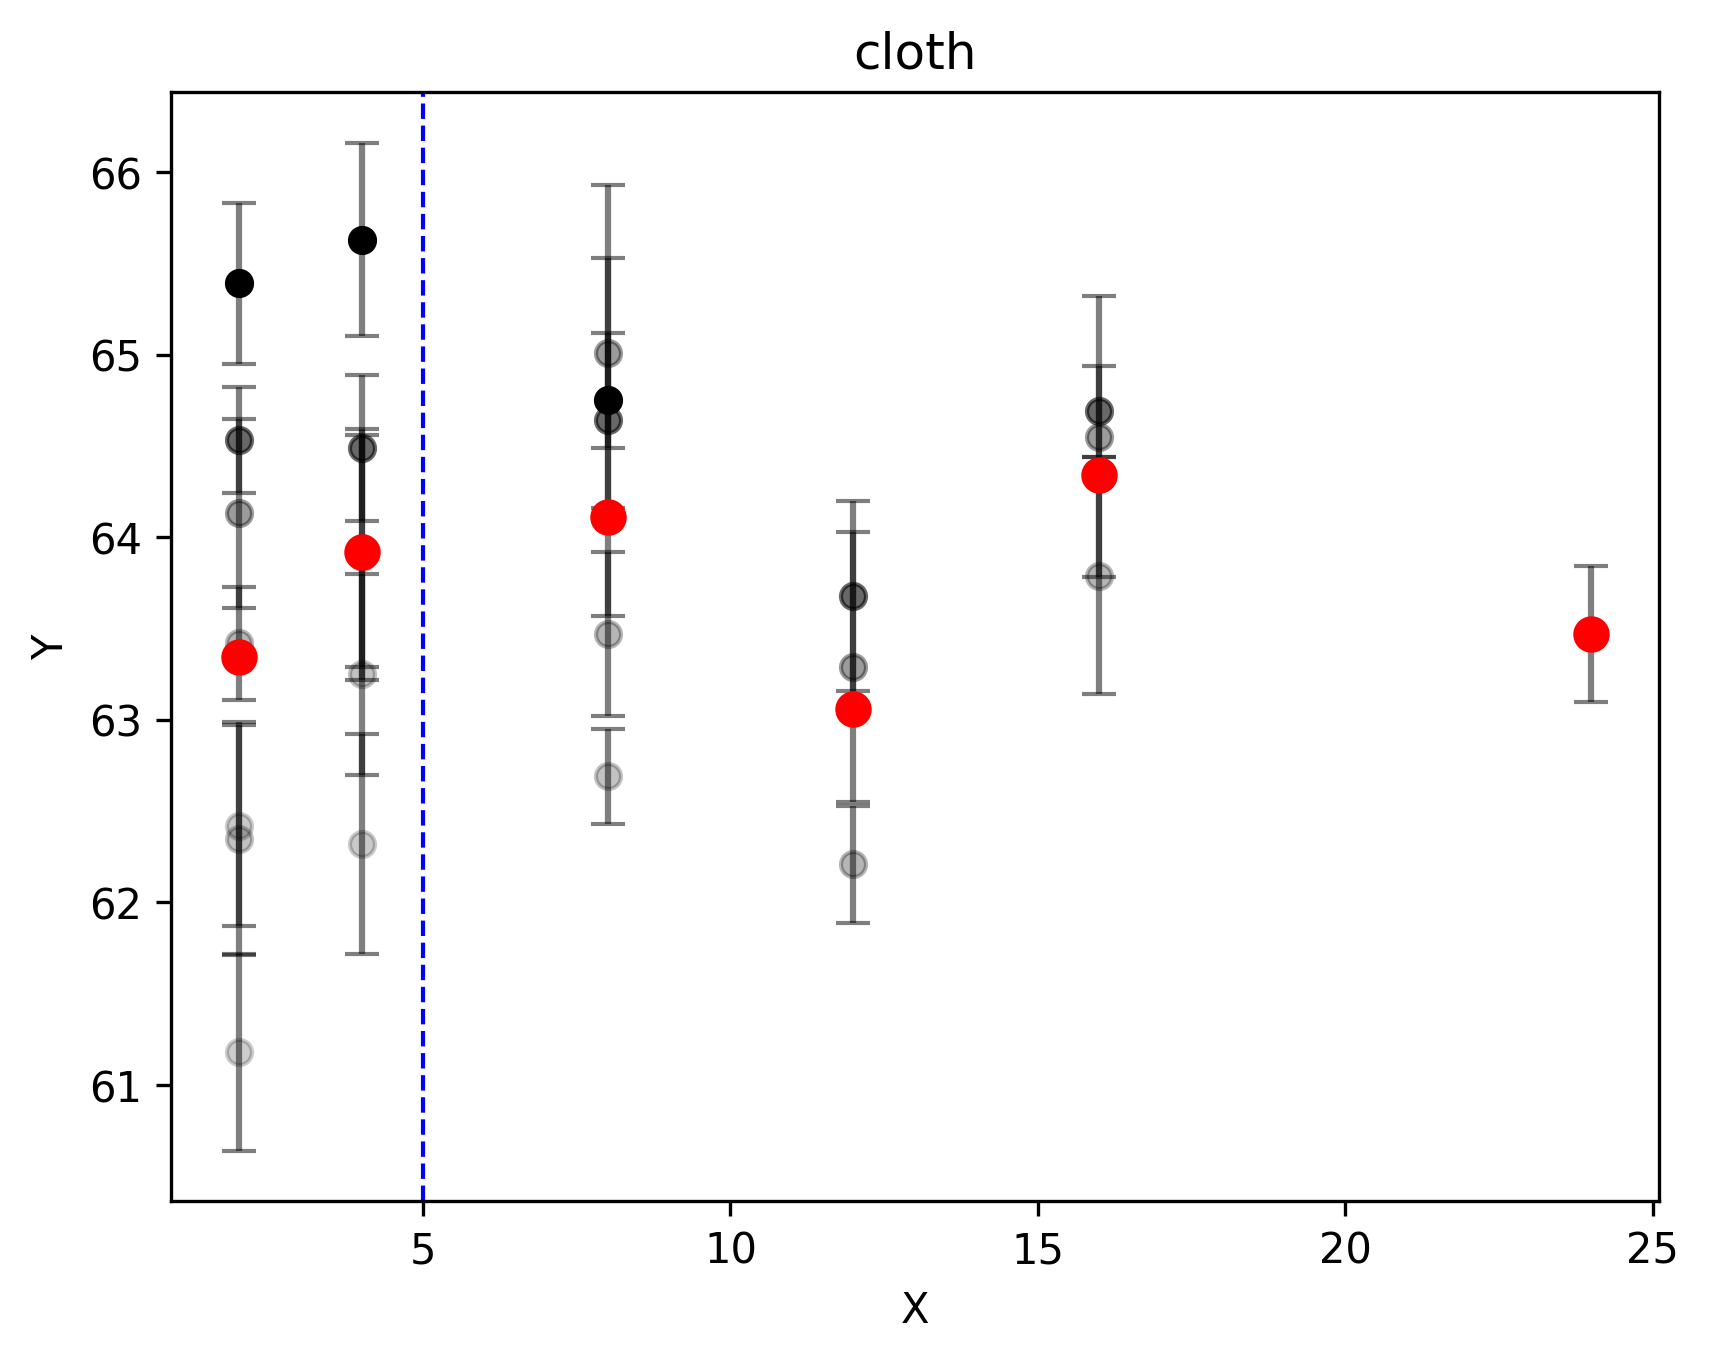

The table this chart was drawn from, first rows:
mgm_heads	cap_heads	mean	std	var
2	2	61.18	0.54	0.2916
4	2	62.42	0.55	0.3025
8	2	62.35	0.64	0.4096
16	2	63.42	0.31	0.0961
32	2	64.13	0.52	0.2704
64	2	64.53	0.29	0.0841
128	2	65.39	0.44	0.1936
4	4	62.32	0.6	0.36
8	4	63.25	0.55	0.3025
16	4	63.89	0.67	0.4489
32	4	63.94	0.65	0.4225
64	4	64.49	0.4	0.16
128	4	65.63	0.53	0.2809
8	8	62.69	0.26	0.0676
16	8	63.47	0.45	0.2025
32	8	65.01	0.52	0.2704
64	8	64.64	0.48	0.2304
128	8	64.75	1.18	1.392
16	12	62.21	0.32	0.1024
32	12	63.29	0.74	0.5476
64	12	63.68	0.52	0.2704
16	16	63.79	0.65	0.4225
32	16	64.55	0.77	0.5929
64	16	64.69	0.25	0.0625
32	24	63.47	0.37	0.1369
